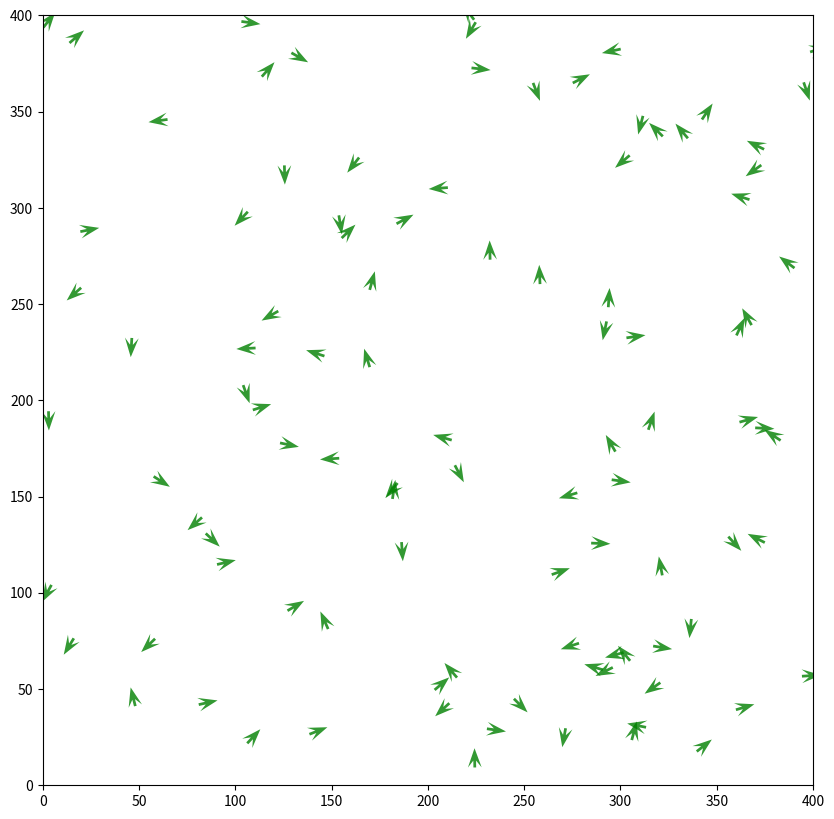

The script that saved this image:
import numpy as np
import matplotlib.pyplot as plt
import matplotlib.animation as animation
# from scipy.spatial import cKDTree # 大規模なシミュレーションではKDTreeを使うと高速化できる

# --- シミュレーション定数 ---
MAX_X = 400.0  # フィールドの最大幅
MAX_Y = 400.0  # フィールドの最大高さ
DEL_T = 0.1    # 変更: 時間刻みを 0.05 から 0.1 に増加 (移動量が増える)
TIME_STEP = 500 # シミュレーションステップ数
AGENT_NUMBER = 100 # エージェントの数

# --- Boidルールのパラメータ ---
R_VIEW = 20.0  # 視野半径
R_SEPARATION = 5.0 # 分離の半径

# 各ルールの重み（加速度への影響度）
# 変更: 全体的に重みを増加させ、操舵力を強くした
W_SEPARATION = 3.0 # 分離の重み
W_ALIGNMENT = 1.5  # 整列の重み
W_COHESION = 1.0   # 結合の重み

MAX_SPEED = 10.0   # 変更: 最大速度を 5.0 から 10.0 に増加 (移動距離が増える)
MIN_SPEED = 1.0    # 変更: 最小速度を 0.5 から 1.0 に増加 (最低限の移動を保証)

# --- Boidの状態を保持するグローバル変数 ---
positions = np.zeros((AGENT_NUMBER, 2))  # (x, y) 座標
velocities = np.zeros((AGENT_NUMBER, 2)) # (vx, vy) 速度

# --------------------------------------------------
# 初期化
# --------------------------------------------------
def initialize_boids():
    """ボイドの位置と速度を初期化する"""
    global positions, velocities
    positions[:, 0] = np.random.rand(AGENT_NUMBER) * MAX_X
    positions[:, 1] = np.random.rand(AGENT_NUMBER) * MAX_Y
    
    # 初期速度もランダムだが、MAX_SPEEDを超えないように制限
    velocities = (np.random.rand(AGENT_NUMBER, 2) - 0.5) * 2.0 * MAX_SPEED
    
    # 全ての初期速度に最小速度を適用
    for i in range(AGENT_NUMBER):
        velocities[i] = clip_velocity(velocities[i])

# --------------------------------------------------
# 近傍計算 (変更なし)
# --------------------------------------------------
def get_distances_and_neighbors(i):
    """
    ボイドiに対する全てのボイドとの距離を計算し、近傍ボイドのマスクを返す。
    周期境界条件を考慮した距離計算（トーラス空間）を行う。
    """
    rel_pos = positions - positions[i]
    
    # 周期境界条件の適用
    rel_pos[:, 0] = np.where(rel_pos[:, 0] > MAX_X / 2, rel_pos[:, 0] - MAX_X, rel_pos[:, 0])
    rel_pos[:, 0] = np.where(rel_pos[:, 0] < -MAX_X / 2, rel_pos[:, 0] + MAX_X, rel_pos[:, 0])
    rel_pos[:, 1] = np.where(rel_pos[:, 1] > MAX_Y / 2, rel_pos[:, 1] - MAX_Y, rel_pos[:, 1])
    rel_pos[:, 1] = np.where(rel_pos[:, 1] < -MAX_Y / 2, rel_pos[:, 1] + MAX_Y, rel_pos[:, 1])

    distances = np.linalg.norm(rel_pos, axis=1) # ユークリッド距離

    # 視野半径R_VIEW内のボイド (自身を除く)
    near_by_mask = (distances < R_VIEW) & (distances > 1e-6) 

    return distances, near_by_mask, rel_pos

# --------------------------------------------------
# Boidルールの適用 (係数のみ変更)
# --------------------------------------------------
def apply_boid_rules(i, distances, near_by_mask, rel_pos):
    """
    ボイドiに対して、分離、整列、結合の3つのルールに基づく加速度を計算する
    """
    
    near_by_pos = positions[near_by_mask]
    near_by_vel = velocities[near_by_mask]
    
    if len(near_by_pos) == 0:
        return np.zeros(2)

    # --- 1. 分離 (Separation) ---
    separation_force = np.zeros(2)
    separation_mask = (distances < R_SEPARATION) & near_by_mask
    separation_neighbors = rel_pos[separation_mask]
    
    if separation_neighbors.size > 0:
        # 近いほど強く反発させるため、逆方向のベクトルを合計
        separation_force = -separation_neighbors.sum(axis=0)
    
    # --- 2. 整列 (Alignment) ---
    avg_neighbor_vel = near_by_vel.mean(axis=0)
    alignment_force = avg_neighbor_vel - velocities[i]

    # --- 3. 結合 (Cohesion) ---
    avg_neighbor_pos = near_by_pos.mean(axis=0)
    cohesion_force = avg_neighbor_pos - positions[i]

    # --- 最終的な加速度の合計 ---
    # 変更: W_SEPARATION, W_ALIGNMENT, W_COHESION の値を大きくしている
    acceleration = (
        W_SEPARATION * separation_force +
        W_ALIGNMENT * alignment_force +
        W_COHESION * cohesion_force
    )
    
    return acceleration

# --------------------------------------------------
# 速度の制限 (変更なし)
# --------------------------------------------------
def clip_velocity(vel):
    """速度ベクトルが最大速度と最小速度の間に収まるように調整する"""
    speed = np.linalg.norm(vel)
    
    if speed > MAX_SPEED:
        return vel / speed * MAX_SPEED
    elif speed < MIN_SPEED and speed > 1e-6:
        return vel / speed * MIN_SPEED
    elif speed < 1e-6:
        random_direction = np.random.rand(2) - 0.5
        random_direction /= np.linalg.norm(random_direction)
        return random_direction * MIN_SPEED
    
    return vel

# --------------------------------------------------
# シミュレーション更新 (変更なし)
# --------------------------------------------------
def update_simulation():
    """シミュレーションを1ステップ進める"""
    global positions, velocities
    
    current_velocities = velocities.copy()
    
    # 1. 加速度の計算と速度の更新
    for i in range(AGENT_NUMBER):
        distances, near_by_mask, rel_pos = get_distances_and_neighbors(i)
        acceleration = apply_boid_rules(i, distances, near_by_mask, rel_pos)
        
        new_vel = current_velocities[i] + acceleration * DEL_T
        
        # 速度のクリップ
        velocities[i] = clip_velocity(new_vel)
        
    # 2. 位置の更新
    positions += velocities * DEL_T
    
    # 3. 周期境界条件の適用
    positions[:, 0] = (positions[:, 0] + MAX_X) % MAX_X
    positions[:, 1] = (positions[:, 1] + MAX_Y) % MAX_Y
    
    return positions

# --------------------------------------------------
# メイン処理 (変更なし)
# --------------------------------------------------
def main():
    initialize_boids()
    
    fig, ax = plt.subplots(figsize=(10, 10))
    ax.set_xlim(0, MAX_X)
    ax.set_ylim(0, MAX_Y)
    ax.set_aspect('equal', adjustable='box')

    # 描画用の単位ベクトルを計算
    # 速度の大きさを計算
    speeds = np.linalg.norm(velocities, axis=1)
    # ゼロ割を避けるため、速度ゼロのボイドの speed を 1 に設定 (単位ベクトルを計算するため)
    speeds[speeds == 0] = 1.0 
    # 単位ベクトル (方向成分のみ)
    unit_vectors = velocities / speeds[:, np.newaxis]
    
    # 速度ベクトルを表示するために quivers (矢印) を使用
    # scale の値も速度に合わせて調整すると良い
    q = ax.quiver(positions[:, 0], positions[:, 1],
                  unit_vectors[:, 0], unit_vectors[:, 1], # U, V に単位ベクトルを使用
                  scale=0.1, units='xy', color='green', alpha=0.8, 
                  headwidth=5, headlength=7) 
    
    def animate(frame):
        # 1ステップのシミュレーション更新
        update_simulation()

        # 描画の際にも単位ベクトルを計算し直す
        speeds = np.linalg.norm(velocities, axis=1)
        speeds[speeds == 0] = 1.0 
        unit_vectors = velocities / speeds[:, np.newaxis]
        
        # quivers (矢印) のデータを更新
        q.set_offsets(positions)
        q.set_UVC(unit_vectors[:, 0], unit_vectors[:, 1]) # 単位ベクトルをセット
        
        ax.set_title(f"Time Step: {frame}/{TIME_STEP}")
        return q,
    
    # アニメーションの作成と実行
    # interval も DEL_T * 1000 に合わせているため、DEL_Tが増加した分、描画間隔も広がる
    ani = animation.FuncAnimation(
        fig, animate, frames=TIME_STEP+1, interval=DEL_T * 1000, 
        blit=False, repeat=False
    )
    
    plt.show()

if __name__ == "__main__":
    main()